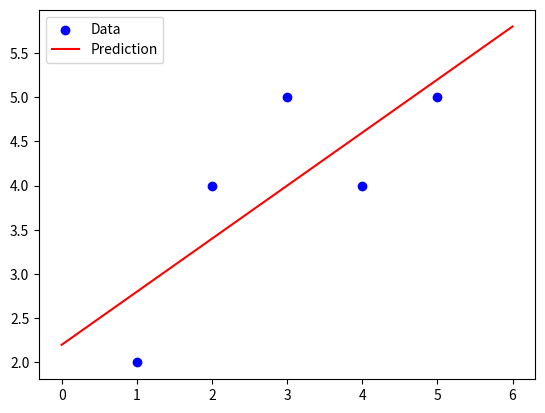

Source code (Python):
import numpy as np
# import matplotlib
# matplotlib.use('TkAgg')  # 设置后端为 TkAgg
import matplotlib.pyplot as plt

# 示例数据
X = np.array([1, 2, 3, 4, 5])
y = np.array([2, 4, 5, 4, 5])

# 添加偏置项
X_b = np.c_[np.ones((X.shape[0], 1)), X]  # 添加 x0 = 1
theta_best = np.linalg.inv(X_b.T @ X_b) @ X_b.T @ y  # 正规方程解

# 预测
X_new = np.array([[0], [6]])
X_new_b = np.c_[np.ones((X_new.shape[0], 1)), X_new]
y_pred = X_new_b @ theta_best

# 绘图
plt.scatter(X, y, color="blue", label="Data")
plt.plot(X_new, y_pred, color="red", label="Prediction")
plt.legend()
plt.show()
